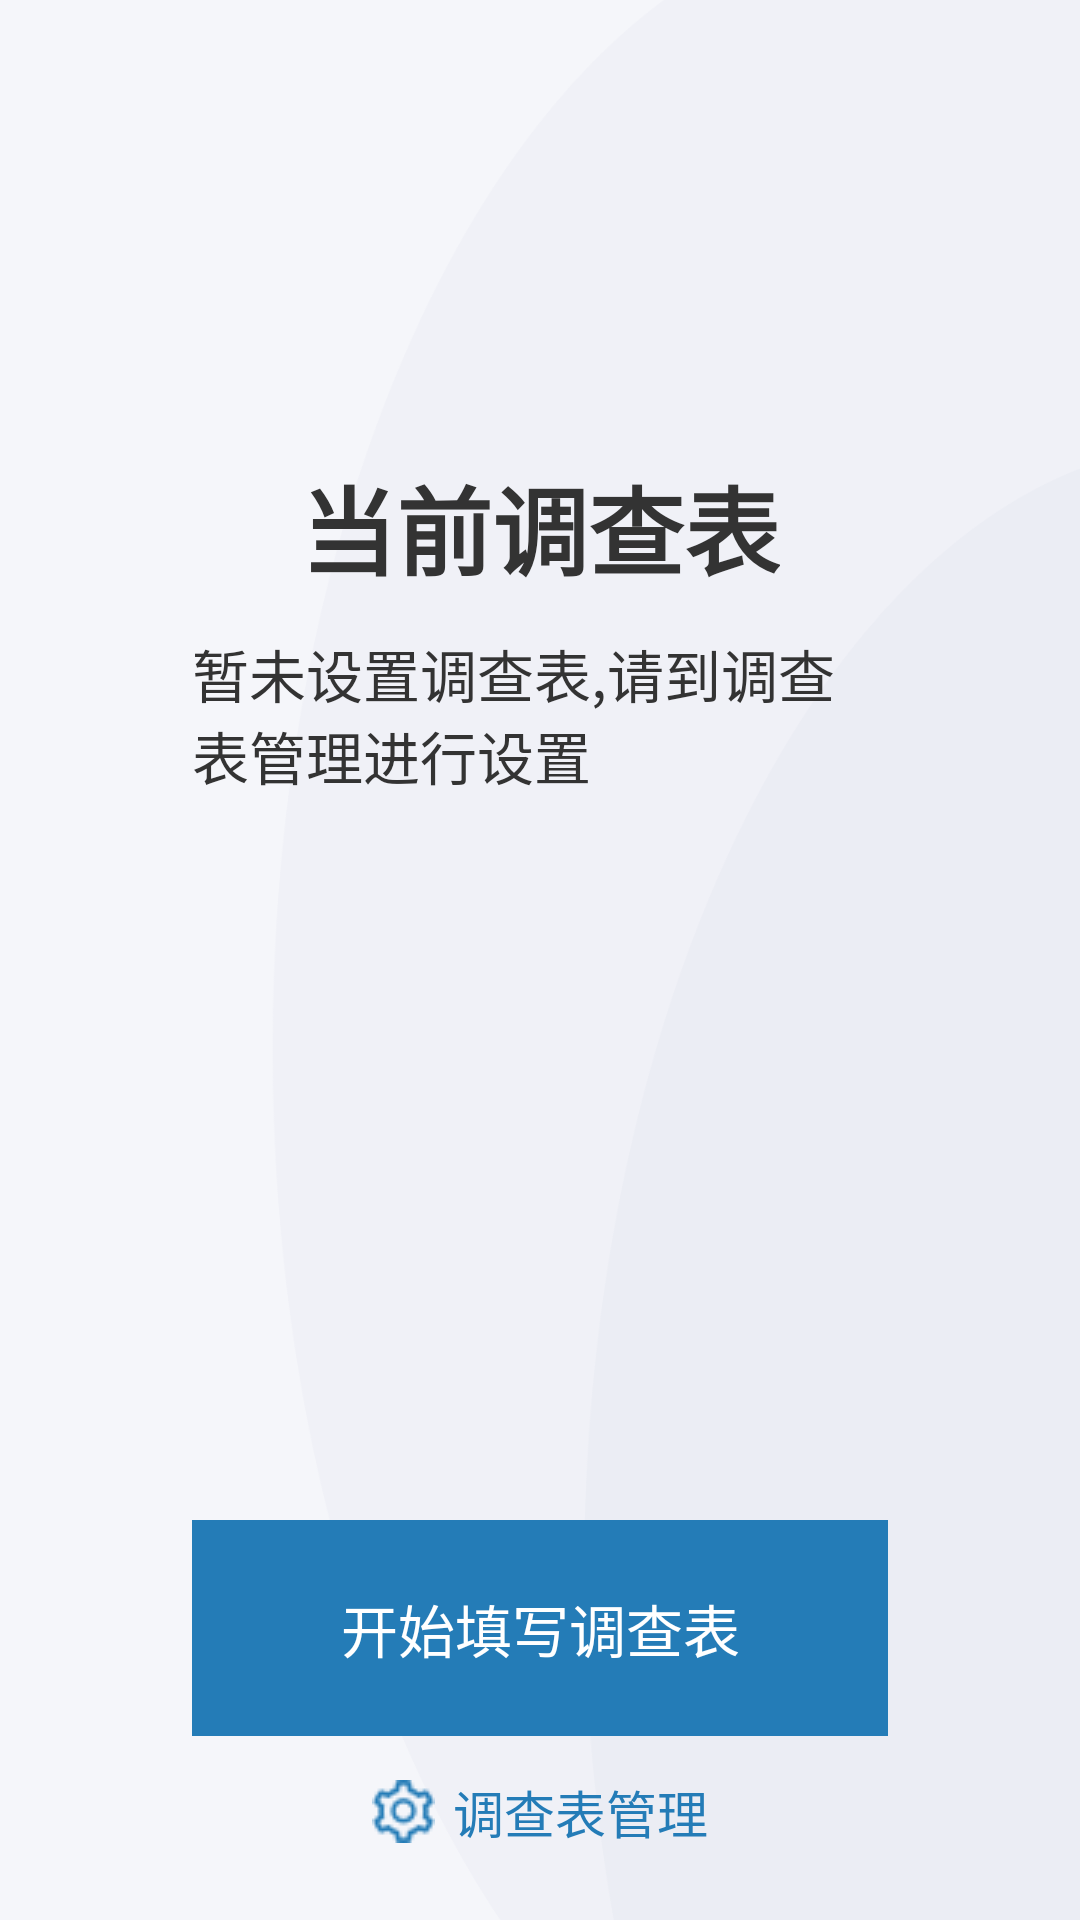

Reconstruct the res/layout file that produces this screen, plus the resources it refers to.
<!-- AndroidManifest.xml: application theme Theme.Quest -->
<!-- res/layout/activity_main.xml -->
<?xml version="1.0" encoding="utf-8"?>
<RelativeLayout xmlns:android="http://schemas.android.com/apk/res/android"
    xmlns:app="http://schemas.android.com/apk/res-auto"
    xmlns:tools="http://schemas.android.com/tools"
    android:layout_width="match_parent"
    android:layout_height="match_parent"
    android:background="@drawable/bg"
    tools:context=".MainActivity">

    <LinearLayout
        android:layout_width="match_parent"
        android:layout_height="wrap_content"
        android:layout_marginStart="32dp"
        android:layout_marginEnd="32dp"
        android:layout_marginTop="120dp"
        android:background="@drawable/ff_bg"
        android:gravity="center"
        android:orientation="vertical"
        android:padding="32dp">

        <TextView
            android:layout_width="wrap_content"
            android:layout_height="wrap_content"
            android:text="当前调查表"
            android:textColor="@color/color_33"
            android:textSize="32sp"
            android:textStyle="bold" />

        <TextView
            android:id="@+id/tv_quest_type"
            android:layout_width="wrap_content"
            android:layout_height="wrap_content"
            android:layout_marginTop="12dp"
            android:text="暂未设置调查表,请到调查表管理进行设置"
            android:textColor="@color/color_33"
            android:textSize="19sp" />

        <TextView
            android:visibility="invisible"
            android:layout_width="match_parent"
            android:layout_height="wrap_content"
            android:gravity="center"
            android:layout_marginTop="12dp"
            android:text="表3 学生健康状况及影响因素调查表\n表4 学生视力不良、脊柱弯曲异常及影响因素专项调查表"
            android:textColor="@color/color_99"
            android:textSize="19sp" />

        <TextView
            android:id="@+id/tv_open_quest"
            android:layout_width="300dp"
            android:layout_height="72dp"
            android:layout_marginTop="120dp"
            android:background="@drawable/cb7_bg"
            android:gravity="center"
            android:text="开始填写调查表"
            android:textColor="@color/white"
            android:textSize="19sp" />

    </LinearLayout>


    <LinearLayout
        android:id="@+id/ll_setting"
        android:layout_width="match_parent"
        android:layout_height="72dp"
        android:gravity="center"
        android:layout_alignParentBottom="true">
        <ImageView
            android:layout_width="wrap_content"
            android:layout_height="wrap_content"
            android:src="@drawable/setting"/>
        <TextView
            android:layout_width="wrap_content"
            android:layout_height="match_parent"
            android:layout_marginStart="6dp"
            android:gravity="center"
            android:text="调查表管理"
            android:textSize="17sp"
            android:textColor="@color/color_cb7" />
    </LinearLayout>


</RelativeLayout>
<!-- resources referenced by this layout -->
<resources>
  <color name="color_33">#333333</color>
  <color name="color_99">#999999</color>
  <color name="color_cb7">#247CB7</color>
  <color name="white">#FFFFFFFF</color>
  <!-- drawable bg: png bitmap (drawable, 24253 bytes) -->
  <!-- drawable cb7_bg (drawable) -->
  <?xml version="1.0" encoding="utf-8"?>
  <shape xmlns:android="http://schemas.android.com/apk/res/android"
      android:shape="rectangle">
      <solid android:color="@color/color_cb7" />
      <corners android:radius="8dp" />
  </shape>
  <!-- drawable setting: png bitmap (drawable, 1084 bytes) -->
  <style name="Theme.Quest" parent="Theme.MaterialComponents.DayNight.NoActionBar">
          
          <item name="colorPrimary">@color/purple_500</item>
          <item name="colorPrimaryVariant">@color/purple_700</item>
          <item name="colorOnPrimary">@color/white</item>
          
          <item name="colorSecondary">@color/teal_200</item>
          <item name="colorSecondaryVariant">@color/teal_700</item>
          <item name="colorOnSecondary">@color/black</item>
          
          <item name="android:statusBarColor" tools:targetApi="l">?attr/colorPrimaryVariant</item>
          
      </style>
  <color name="purple_500">#FF6200EE</color>
  <color name="purple_700">#FF3700B3</color>
  <color name="teal_200">#FF03DAC5</color>
  <color name="teal_700">#FF018786</color>
  <color name="black">#FF000000</color>
</resources>
